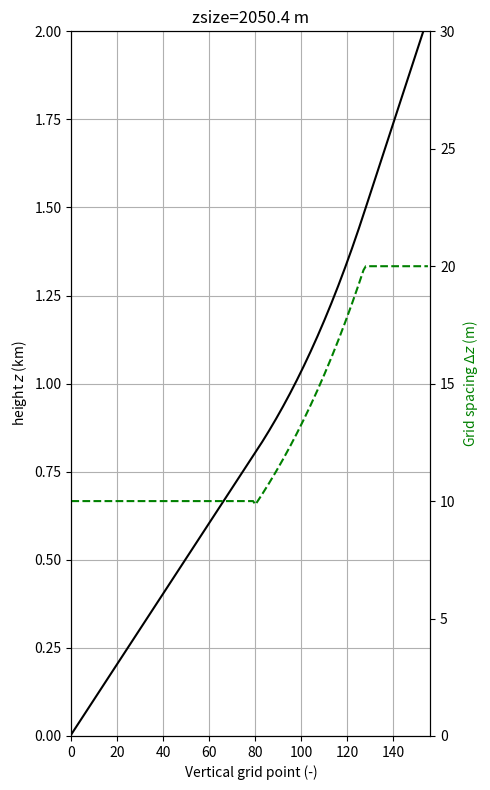

This chart was generated by the following Python code: (Note: this script raises an exception after producing the figure.)
#
# This file is part of LS2D.
#
# Copyright (c) 2017-2024 Wageningen University & Research
# Author: Bart van Stratum (WUR)
#
# LS2D is free software: you can redistribute it and/or modify
# it under the terms of the GNU General Public License as published by
# the Free Software Foundation, either version 3 of the License, or
# (at your option) any later version.
#
# LS2D is distributed in the hope that it will be useful,
# but WITHOUT ANY WARRANTY; without even the implied warranty of
# MERCHANTABILITY or FITNESS FOR A PARTICULAR PURPOSE.  See the
# GNU General Public License for more details.
#
# You should have received a copy of the GNU General Public License
# along with LS2D.  If not, see <http://www.gnu.org/licenses/>.
#

import matplotlib.pyplot as pl
import numpy as np
import sys

#
# Vertical grids
#
class _Grid:
    def __init__(self, kmax, dz0):
        self.kmax = kmax
        self.dz0  = dz0

        self.z = np.zeros(kmax)
        self.zh = np.zeros(kmax+1)
        self.dz = np.zeros(kmax)
        self.zsize = None

    def plot(self, logx=False, logy=False):

        fig, ax = pl.subplots(figsize=(5,8))
        ax.set_title("zsize={:.1f} m".format(self.zsize))
        ax.plot(np.arange(self.kmax), self.z/1000, color='k', linestyle='-', label=r'$z$')
        ax.set_xlabel(r'Vertical grid point (-)')
        ax.set_ylabel(r'height $z$ (km)')
        ax.tick_params(axis='x', labelcolor='k')
        ax.set_ylim(0,2)
        ax.set_xlim(0,self.kmax)
        ax.grid()

        ax2 = ax.twinx()
        ax2.set_ylabel(r'Grid spacing $\Delta z$ (m)', color='green')
        ax2.plot(np.arange(self.kmax), self.dz, color='green', linestyle='--', label=r'$\Delta z$')
        ax2.tick_params(axis='x', labelcolor='green')
        ax2.set_ylim(0,30)

        if logx:
            for ax in fig.axes:
                ax.set_xscale('log')
        if logy:
            for ax in fig.axes:
                ax.set_yscale('log')

        pl.tight_layout()


class Grid_equidist(_Grid):
    def __init__(self, kmax, dz0):
        _Grid.__init__(self, kmax, dz0)

        self.zsize = kmax * dz0
        self.z[:]  = np.arange(dz0/2, self.zsize, dz0)
        self.zh[:] = np.arange(0, self.zsize+0.1, dz0)
        self.dz[:] = dz0


class Grid_stretched(_Grid):
    def __init__(self, kmax, dz0, nloc1, nbuf1, dz1, nloc2=None, nbuf2=None, dz2=None):
        _Grid.__init__(self, kmax, dz0)

        double_stretched = nloc2 is not None and nbuf2 is not None and dz2 is not None

        dn = 1./kmax
        n = np.linspace(dn, 1.-dn, kmax)

        nloc1 *= dn
        nbuf1 *= dn

        if double_stretched:
            nloc2 *= dn
            nbuf2 *= dn

        dzdn1 = dz0/dn
        dzdn2 = dz1/dn

        if double_stretched:
            dzdn3  = dz2/dn
            dzdn = dzdn1 + 0.5*(dzdn2-dzdn1)*(1. + np.tanh((n-nloc1)/nbuf1)) \
                         + 0.5*(dzdn3-dzdn2)*(1. + np.tanh((n-nloc2)/nbuf2))
        else:
            dzdn = dzdn1 + 0.5*(dzdn2-dzdn1)*(1. + np.tanh((n-nloc1)/nbuf1))

        self.dz[:] = dzdn*dn

        stretch = np.zeros(self.dz.size)
        self.z[0]  = 0.5*self.dz[0]
        stretch[0] = 1.

        for k in range(1, self.kmax):
              self.z [k] = self.z[k-1] + 0.5*(self.dz[k-1]+self.dz[k])
              stretch[k] = self.dz[k]/self.dz[k-1]

        self.zsize = self.z[kmax-1] + 0.5*self.dz[kmax-1]

        self.zh[1:-1] = 0.5 * (self.z[1:] + self.z[:-1])
        self.zh[0] = 0
        self.zh[-1] = self.zsize


class Grid_linear_stretched(_Grid):
    def __init__(self, kmax, dz0, alpha):
        _Grid.__init__(self, kmax, dz0)

        self.dz[:] = dz0 * (1 + alpha)**np.arange(kmax)
        self.zh = np.zeros(kmax+1)
        self.zh[1:] = np.cumsum(self.dz)
        self.z[:] = 0.5 * (self.zh[1:] + self.zh[:-1])

        self.zsize = self.z[kmax-1] + 0.5*self.dz[kmax-1]

        # Re-calculate zh as center between z, to stay in line with MicroHH definition.
        self.zh[1:-1] = 0.5 * (self.z[1:] + self.z[:-1])
        self.zh[0] = 0
        self.zh[-1] = self.zsize


class Grid_stretched_manual(_Grid):
    def __init__(self, kmax, dz0, heights, factors):
        _Grid.__init__(self, kmax, dz0)

        self.z[0]  = dz0/2.
        self.dz[0] = dz0

        def index(z, goal):
            return np.where(z-goal>0)[0][0]-1

        for k in range(1, kmax):
            self.dz[k] = self.dz[k-1] * factors[index(heights, self.z[k-1])]
            self.z[k] = self.z[k-1] + self.dz[k]

        self.zsize = self.z[kmax-1] + 0.5*self.dz[kmax-1]

        self.zh[1:-1] = 0.5 * (self.z[1:] + self.z[:-1])
        self.zh[0] = 0
        self.zh[-1] = self.zsize


class Grid_three_stage(_Grid):
    def __init__(self, kmax, dz0, z_stretch_start, stretch_factor, dz_max):
        
        _Grid.__init__(self, kmax, dz0)

        k_t = int(np.round(z_stretch_start / dz0))
        self.dz[:k_t] = dz0

        # 2. Stretch until we hit dz_max OR run out of grid points
        stretch_index = k_t 

        
        while stretch_index < kmax and ((dz0 * (1 + stretch_factor)**(stretch_index -(k_t + 1))) < dz_max):
            self.dz[stretch_index] = dz0 * (1 + stretch_factor)**(stretch_index - (k_t + 1))
            stretch_index += 1

        if stretch_index < kmax:
            self.dz[stretch_index:] = dz_max


        self.z = np.zeros(kmax)
        self.z[0] = dz0 * 0.5
        for k in range(1, kmax):
            self.z[k] = self.z[k-1] + self.dz[k]
        
        self.zsize = self.z[kmax-1] + 0.5*self.dz[kmax-1]

        self.zh[1:-1] = 0.5 * (self.z[1:] + self.z[:-1])
        self.zh[0] = 0
        self.zh[-1] = self.zsize


class Grid_stretched_capped(_Grid):
    """
    Three-stage vertical grid following the formula in Appendix A of the paper:

        Δz[k] = dz_start                          if k <= k_T
                 dz_start * (1+s)^(k-(k_T+1))     if k_T < k < k_M
                 dz_end                            if k >= k_M

        z[0] = dz_start / 2
        z[k] = z[k-1] + dz[k]                     for k >= 1

    Parameters
    ----------
    kmax : int
        Total number of vertical levels.
    dz_start : float
        Uniform fine grid spacing for k <= k_T (m).
    k_T : int
        Last level index with uniform fine spacing (0-based).
    s : float
        Stretching factor (dimensionless, e.g. 0.0125).
    k_M : int
        First level index with uniform coarse spacing (0-based).
    dz_end : float
        Uniform coarse grid spacing for k >= k_M (m).

    Example (paper parameters — kmax=297 gives zsize ≈ 11840 m):
        Grid_stretched_capped(kmax=297, dz_start=10, k_T=120, s=0.0125, k_M=260, dz_end=185)
    """

    def __init__(self, kmax, dz_start, k_T, s, k_M, dz_end):
        _Grid.__init__(self, kmax, dz_start)

        for k in range(kmax):
            if k <= k_T:
                self.dz[k] = dz_start
            elif k < k_M:
                self.dz[k] = dz_start * (1 + s) ** (k - (k_T + 1))
            else:
                self.dz[k] = dz_end

        self.z[0] = dz_start / 2
        for k in range(1, kmax):
            self.z[k] = self.z[k - 1] + self.dz[k]

        self.zsize = self.z[kmax - 1] + 0.5 * self.dz[kmax - 1]

        self.zh[1:-1] = 0.5 * (self.z[1:] + self.z[:-1])
        self.zh[0] = 0
        self.zh[-1] = self.zsize

if __name__ == '__main__':
    """
    For debug/testing.
    """

    grid4 = Grid_three_stage(kmax=156, dz0=10, z_stretch_start=800, stretch_factor=0.015, dz_max=20)
    grid5 = Grid_stretched_capped(kmax=156, dz_start=10, k_T=100, s=0.02, k_M=140, dz_end=25)
    # grid5 = Grid_stretched_capped(kmax=296, dz_start=5, k_T=210, s=0.02, k_M=280, dz_end=20)
    grid4.plot()
    pl.savefig('/Users/yunpeichu/visualization/ls2d_plots/grid_three_stage.png')
    grid5.plot()
    print(grid5.dz)
    pl.savefig('/Users/yunpeichu/visualization/ls2d_plots/grid_stretched_capped.png')
